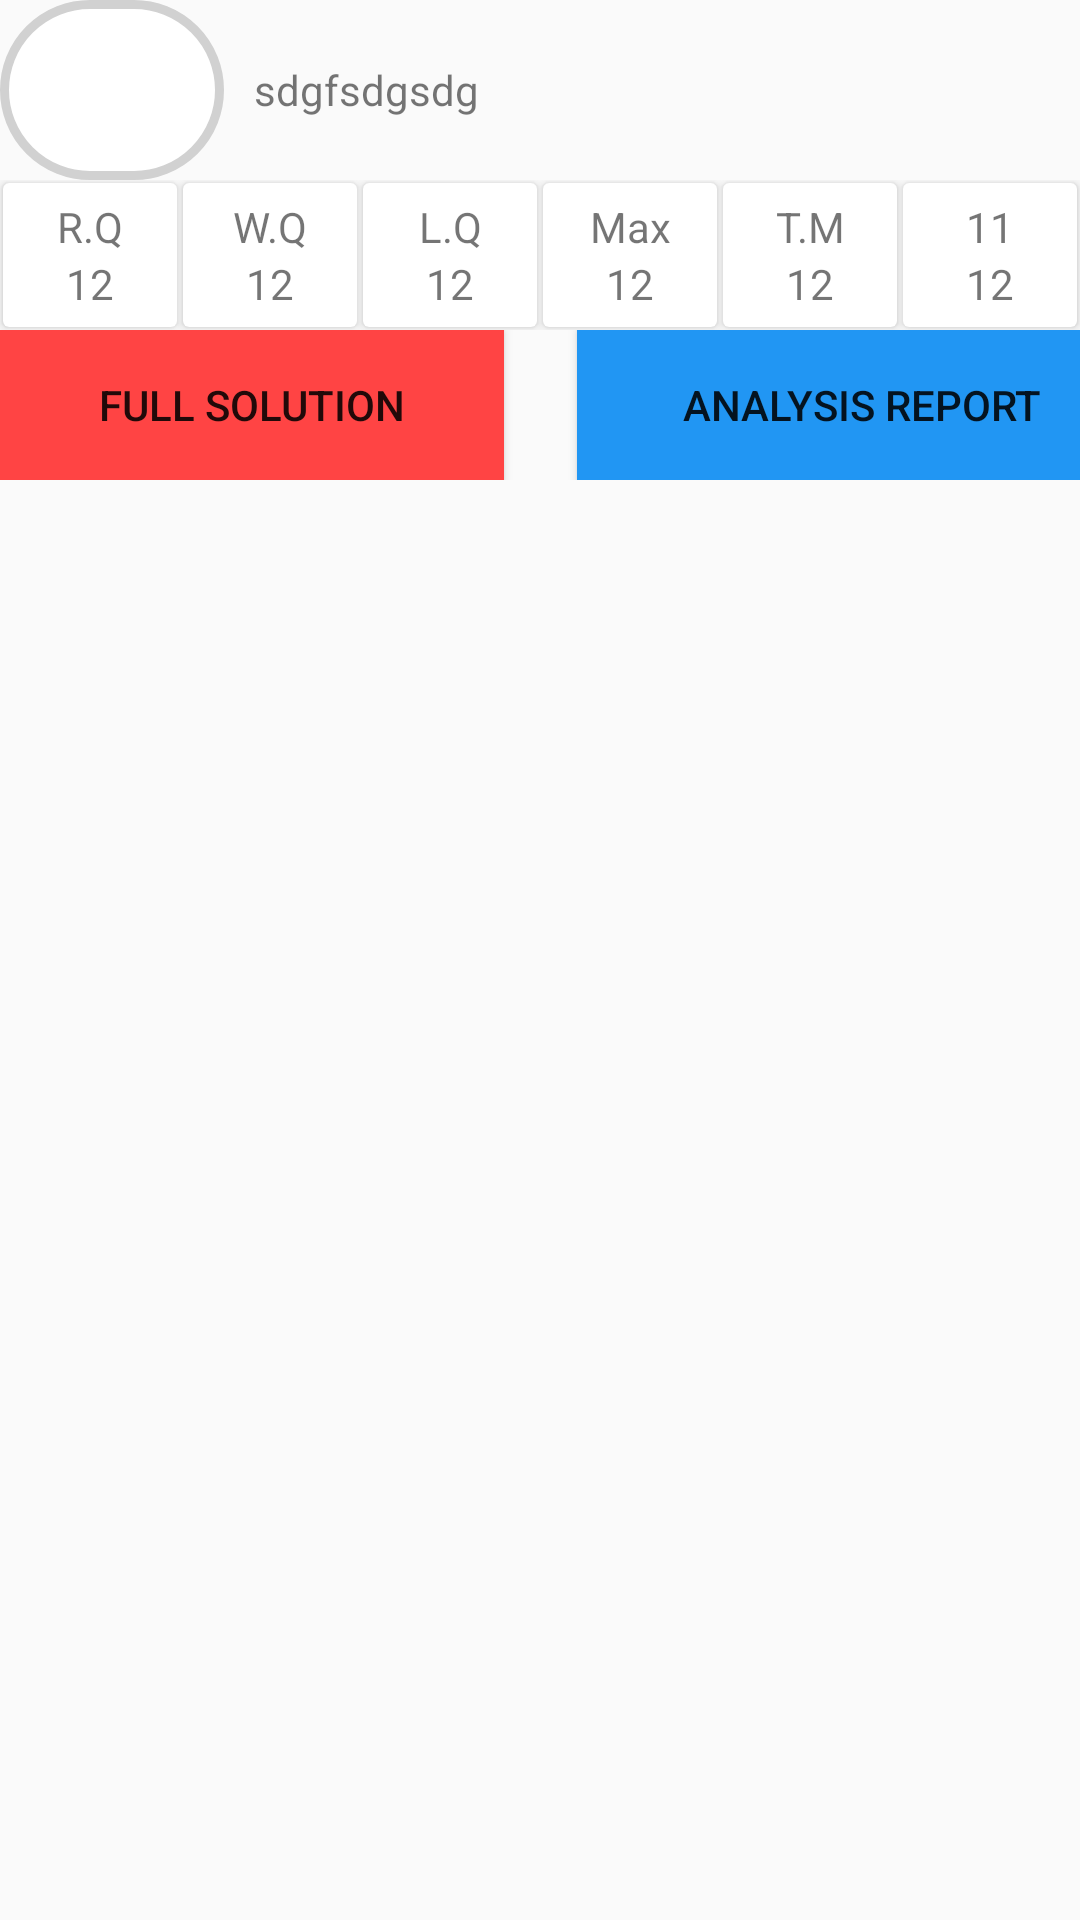

Write the Android layout XML for this screen, with the resource values it uses.
<!-- AndroidManifest.xml: application theme AppTheme -->
<!-- res/layout/test_history.xml -->
<?xml version="1.0" encoding="utf-8"?>
<LinearLayout
    xmlns:android="http://schemas.android.com/apk/res/android"
    android:layout_width="match_parent"
    android:layout_height="match_parent"
    android:orientation="vertical">
    <LinearLayout
        android:orientation="vertical"
        android:layout_width="match_parent"
        android:layout_height="wrap_content">
        <LinearLayout
            android:weightSum="4"
            android:orientation="horizontal"
            android:layout_width="match_parent"
            android:layout_height="wrap_content">
            <TextView
                android:layout_weight="1"
                android:background="@drawable/circle"
                android:layout_width="wrap_content"
                android:layout_height="60dp" >
            </TextView>
            <TextView
                android:text="sdgfsdgsdg"
               android:layout_marginLeft="10dp"
                android:gravity="center_vertical"
                android:layout_weight="1"
                android:layout_width="wrap_content"
                android:layout_height="match_parent" >
            </TextView>

        </LinearLayout>

    <LinearLayout
        android:weightSum="6"
        android:orientation="horizontal"
        android:layout_width="match_parent"
        android:layout_height="match_parent">

        <android.support.v7.widget.CardView
            android:layout_weight="1"
            android:layout_margin="1dp"
            android:layout_width="match_parent"
            android:layout_height="match_parent">

            <LinearLayout
                android:weightSum="1"
                android:layout_margin="5dp"
                android:orientation="vertical"
                android:layout_width="match_parent"
                android:layout_height="match_parent">

                <TextView
                    android:layout_weight="0.5"
                    android:textAlignment="center"
                    android:text="R.Q"
                    android:layout_width="match_parent"
                    android:layout_height="wrap_content" >

                </TextView>
                <TextView
                    android:layout_weight="0.5"
                    android:textAlignment="center"
                    android:text="12"
                    android:layout_width="match_parent"
                    android:layout_height="wrap_content" />

            </LinearLayout>

        </android.support.v7.widget.CardView>

        <android.support.v7.widget.CardView
            android:layout_weight="1"
            android:layout_margin="1dp"
            android:layout_width="match_parent"
            android:layout_height="match_parent">

            <LinearLayout
                android:weightSum="1"
                android:layout_margin="5dp"
                android:orientation="vertical"
                android:layout_width="match_parent"
                android:layout_height="match_parent">
                <TextView
                    android:text="W.Q"
                    android:layout_weight="0.5"
                    android:textAlignment="center"
                    android:layout_width="match_parent"
                    android:layout_height="wrap_content" >


                </TextView>
                <TextView
                    android:layout_weight="0.5"
                    android:textAlignment="center"
                    android:text="12"
                    android:layout_width="match_parent"
                    android:layout_height="wrap_content" />

            </LinearLayout>

        </android.support.v7.widget.CardView>

        <android.support.v7.widget.CardView
            android:layout_weight="1"
            android:layout_margin="1dp"
            android:layout_width="match_parent"
            android:layout_height="match_parent">
            <LinearLayout
                android:weightSum="1"
                android:layout_margin="5dp"
                android:orientation="vertical"
                android:layout_width="match_parent"
                android:layout_height="match_parent">
                <TextView
                    android:layout_weight="0.5"
                    android:textAlignment="center"
                    android:text="L.Q"
                    android:layout_width="match_parent"
                    android:layout_height="wrap_content" >


                </TextView>
                <TextView
                    android:layout_weight="0.5"
                    android:textAlignment="center"
                    android:text="12"
                    android:layout_width="match_parent"
                    android:layout_height="wrap_content" />

            </LinearLayout>


        </android.support.v7.widget.CardView>

        <android.support.v7.widget.CardView
            android:layout_weight="1"
            android:layout_margin="1dp"
            android:layout_width="match_parent"
            android:layout_height="match_parent">
            <LinearLayout
                android:weightSum="1"
                android:layout_margin="5dp"
                android:orientation="vertical"
                android:layout_width="match_parent"
                android:layout_height="match_parent">
                <TextView
                    android:layout_weight="0.5"
                    android:text="Max"
                    android:textAlignment="center"
                    android:layout_width="match_parent"
                    android:layout_height="wrap_content" >


                </TextView>
                <TextView
                    android:layout_weight="0.5"
                    android:textAlignment="center"
                    android:text="12"
                    android:layout_width="match_parent"
                    android:layout_height="wrap_content" />

            </LinearLayout>


        </android.support.v7.widget.CardView>
        <android.support.v7.widget.CardView
            android:layout_weight="1"
            android:layout_margin="1dp"
            android:layout_width="match_parent"
            android:layout_height="match_parent">
            <LinearLayout
                android:weightSum="1"
                android:layout_margin="5dp"
                android:orientation="vertical"
                android:layout_width="match_parent"
                android:layout_height="match_parent">
                <TextView
                    android:layout_weight="0.5"
                    android:textAlignment="center"
                    android:text="T.M"
                    android:layout_width="match_parent"
                    android:layout_height="wrap_content" >


                </TextView>
                <TextView
                    android:layout_weight="0.5"
                    android:textAlignment="center"
                    android:text="12"
                    android:layout_width="match_parent"
                    android:layout_height="wrap_content" />

            </LinearLayout>

        </android.support.v7.widget.CardView>
        <android.support.v7.widget.CardView
            android:layout_weight="1"
            android:layout_margin="1dp"
            android:layout_width="match_parent"
            android:layout_height="wrap_content">
            <LinearLayout
                android:weightSum="1"
                android:layout_margin="5dp"
                android:orientation="vertical"
                android:layout_width="match_parent"
                android:layout_height="match_parent">
                <TextView
                    android:layout_weight="0.5"
                    android:text="11"
                    android:textAlignment="center"
                    android:layout_width="match_parent"
                    android:layout_height="wrap_content" >


                </TextView>
                <TextView
                    android:layout_weight="0.5"
                    android:textAlignment="center"
                    android:text="12"
                    android:layout_width="match_parent"
                    android:layout_height="wrap_content" />

            </LinearLayout>


        </android.support.v7.widget.CardView>

    </LinearLayout>
        <LinearLayout
            android:weightSum="3"
            android:layout_width="match_parent"
            android:layout_height="wrap_content">

            <Button
                android:id="@+id/solution"
                android:text="Full Solution"
                android:background="@android:color/holo_red_light"
                android:layout_weight="0.8"
                android:layout_width="match_parent"
                android:layout_height="50dp" >


            </Button>

             <View
                android:layout_weight="1.4"
                android:layout_width="wrap_content"
                android:layout_height="50dp" >


            </View>
            <Button
                android:id="@+id/analysis"
                android:paddingRight="170dp"
                android:text="Analysis Report"
                android:background="@color/colorAccent"
                android:layout_weight="0"
                android:layout_width="match_parent"
                android:layout_height="50dp" >


            </Button>


        </LinearLayout>
    </LinearLayout>

</LinearLayout>
<!-- resources referenced by this layout -->
<resources>
  <color name="colorAccent">#2196F3</color>
  <!-- drawable circle (drawable) -->
  <?xml version="1.0" encoding="utf-8"?>
  <shape xmlns:android="http://schemas.android.com/apk/res/android"
      android:shape="rectangle">
      <corners android:radius="100dp" />
      <solid android:color="#FFFFFF" />
      <stroke
          android:width="3dip"
          android:color="#D1D1D1" />
      <padding
          android:bottom="4dp"
          android:left="4dp"
          android:right="4dp"
          android:top="4dp" />
  </shape>
  <style name="AppTheme" parent="Theme.AppCompat.Light.DarkActionBar">
          
          <item name="colorPrimary">@color/colorPrimary</item>
          <item name="colorPrimaryDark">@color/colorPrimaryDark</item>
          <item name="colorAccent">@color/colorAccent</item>
          <item name="windowActionBar">false</item>
          <item name="windowNoTitle">true</item>
      </style>
  <color name="colorPrimary">#00008B</color>
  <color name="colorPrimaryDark">#305AEE</color>
</resources>
